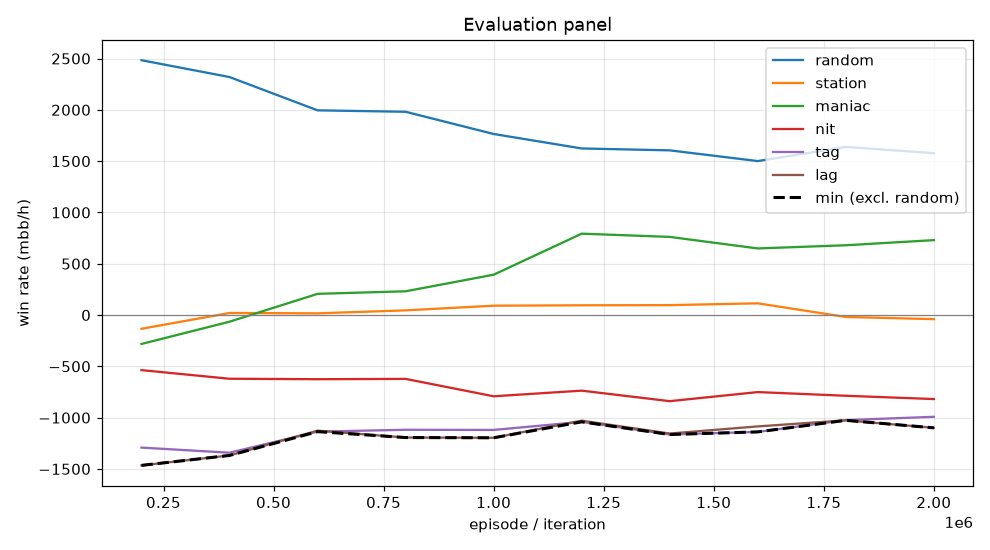

Values plotted in this chart, from the file beside it:
episode, min, mean, random_mean, random_se, station_mean, station_se, maniac_mean, maniac_se, nit_mean, nit_se, tag_mean, tag_se, lag_mean, lag_se, act_call, act_raise, act_fold, act_check
199999, -1466, -742.1, 2484, 110.9, -134.0, 55.98, -282.0, 140.7, -537.0, 132, -1292, 149.6, -1466, 155.3, 0.2154, 0.6752, 0.004162, 0.1052
399999, -1368, -675.3, 2320, 102.5, 20.0, 54.91, -65.0, 151, -621.0, 129, -1342, 139.8, -1368, 144.9, 0.2273, 0.6271, 0.007493, 0.1381
599999, -1136, -533.2, 1995, 106, 16.5, 66.68, 206.5, 181.7, -625.5, 123.7, -1136, 131.5, -1127, 144.3, 0.2304, 0.6001, 0.0257, 0.1438
799999, -1194, -531.6, 1981, 103.1, 45.5, 70.88, 231.5, 224.7, -622.5, 119.4, -1118, 139.5, -1194, 153.3, 0.2217, 0.5957, 0.03767, 0.1449
999999, -1196, -524.9, 1764, 110.2, 91.0, 78.31, 393.0, 234.4, -792.0, 122.8, -1120, 144.7, -1196, 155.6, 0.2323, 0.5777, 0.0434, 0.1466
1199999, -1041, -383.9, 1624, 104.6, 95.0, 75.03, 793.0, 246.4, -737.0, 111.4, -1041, 136, -1030, 151.7, 0.2379, 0.5401, 0.04935, 0.1727
1399999, -1164, -460.2, 1605, 107.1, 96.5, 78.26, 761.5, 269.4, -839.5, 117.3, -1164, 141.9, -1155, 160.6, 0.2225, 0.5626, 0.05418, 0.1607
1599999, -1139, -442.5, 1500, 112.8, 114.0, 77.55, 649.0, 264.9, -751.0, 108.4, -1139, 140.7, -1086, 155.7, 0.2251, 0.5467, 0.0599, 0.1682
1799999, -1026, -435.3, 1638, 104, -19.0, 80.36, 680.0, 278.1, -787.0, 112.4, -1024, 136, -1026, 150.1, 0.2391, 0.5345, 0.06046, 0.1659
1999999, -1100, -444.1, 1578, 100.7, -40.0, 77.64, 730.0, 266, -819.0, 104.8, -992.0, 132, -1100, 151.7, 0.244, 0.5197, 0.0603, 0.176
